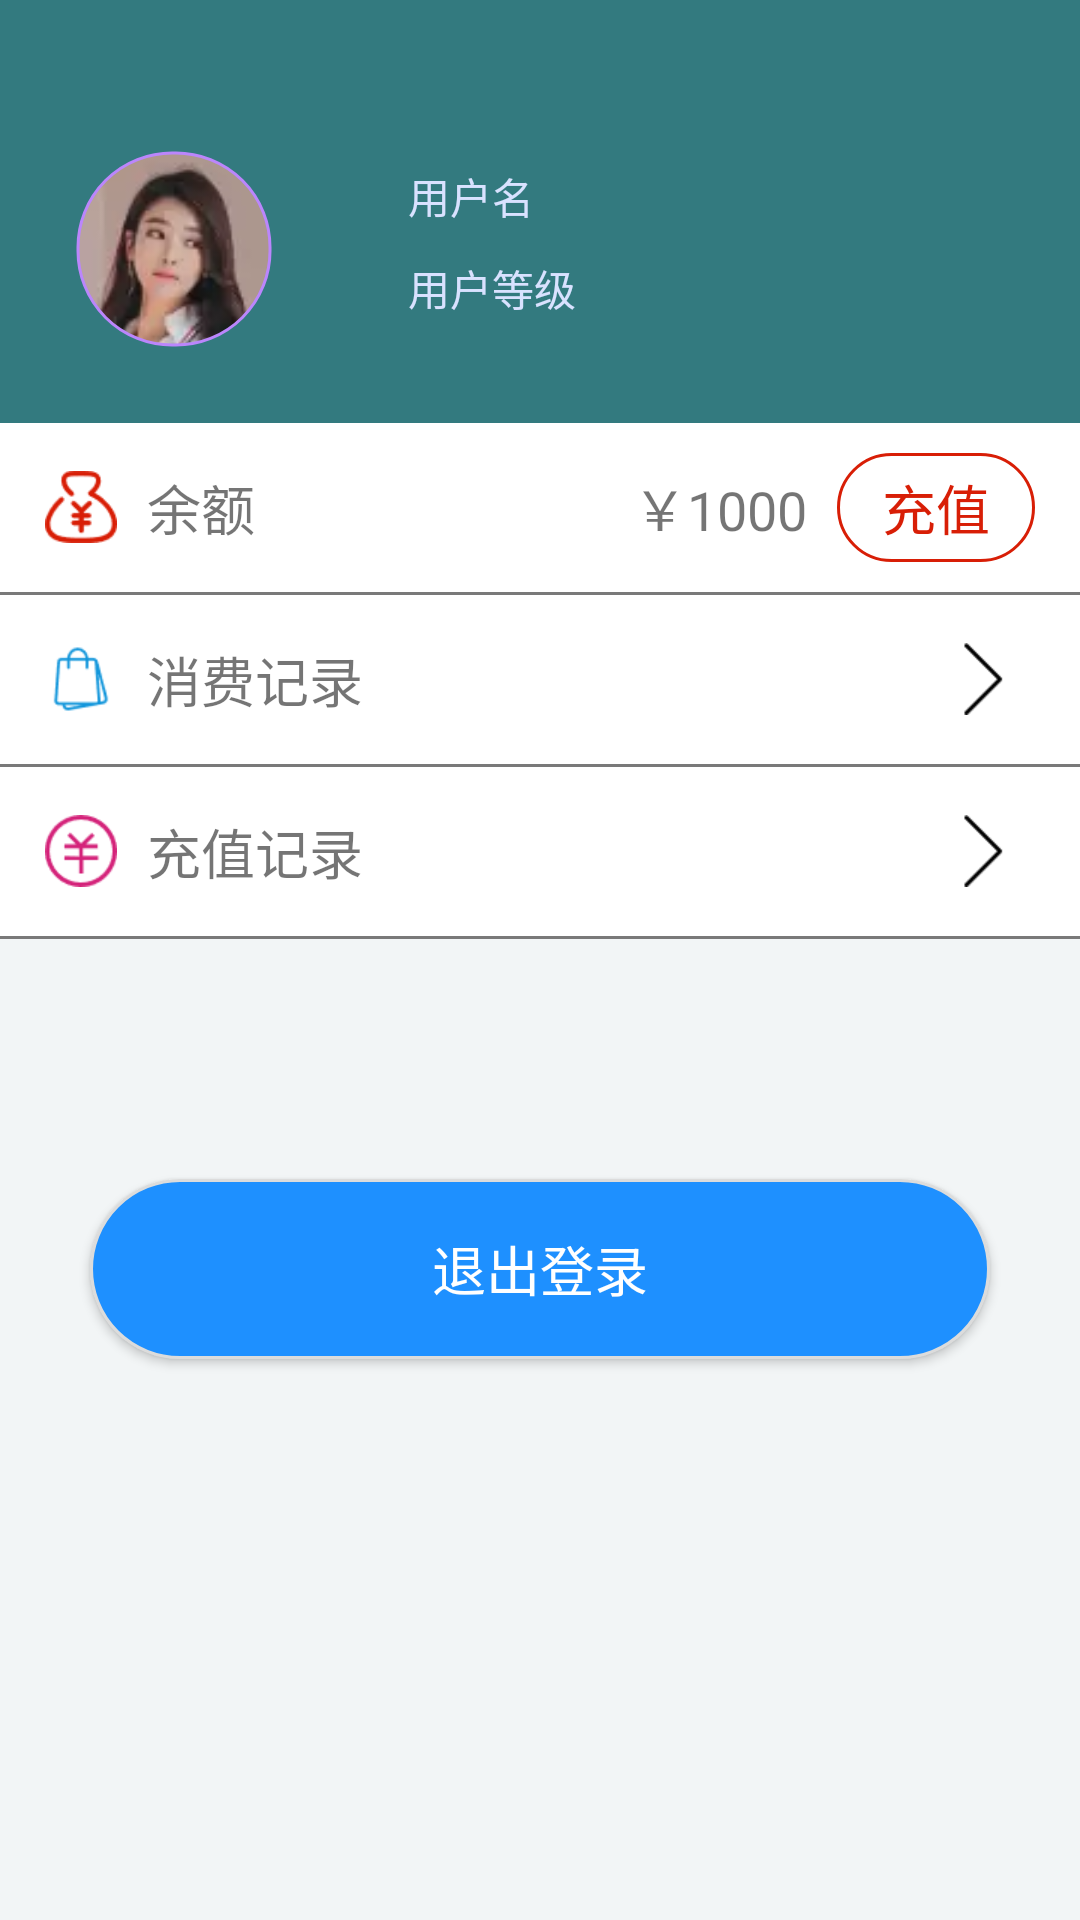

Android layout source for this screen:
<!-- AndroidManifest.xml: application theme AppTheme -->
<!-- res/layout/tab4.xml -->
<?xml version="1.0" encoding="utf-8"?>
<LinearLayout xmlns:android="http://schemas.android.com/apk/res/android"
    xmlns:app="http://schemas.android.com/apk/res-auto"
    android:orientation="vertical"
    android:background="@color/bg_gray"
    android:layout_width="match_parent"
    android:layout_height="match_parent">

    <RelativeLayout
        android:paddingTop="25dp"
        android:layout_width="match_parent"
        android:layout_height="wrap_content"
        android:background="@color/dark_green">

        <com.google.android.material.imageview.ShapeableImageView
            android:id="@+id/mine_img_head"
            android:layout_width="66dp"
            android:layout_height="66dp"
            android:src="@mipmap/head1"
            android:layout_margin="25dp"
            app:shapeAppearanceOverlay="@style/circleImageStyle"
            android:padding="1dp"
            app:strokeColor="@color/purple_200"
            app:strokeWidth="1dp"/>

        <RelativeLayout
            android:layout_width="match_parent"
            android:layout_height="wrap_content"
            android:layout_alignTop="@+id/mine_img_head"
            android:layout_toEndOf="@+id/mine_img_head"
            android:layout_marginStart="20dp">

            <TextView
                android:id="@+id/mine_txt_name"
                android:layout_width="wrap_content"
                android:layout_height="wrap_content"
                android:layout_marginTop="5dp"
                android:textSize="14sp"
                android:text="用户名"
                android:textColor="@color/wathet"/>

            <TextView
                android:id="@+id/mine_txt_level"
                android:layout_width="wrap_content"
                android:layout_height="wrap_content"
                android:layout_below="@+id/mine_txt_name"
                android:textSize="14sp"
                android:text="用户等级"
                android:layout_marginTop="10dp"
                android:textColor="@color/wathet"/>

        </RelativeLayout>
    </RelativeLayout>

    <LinearLayout
        android:layout_width="match_parent"
        android:layout_height="match_parent"
        android:orientation="vertical">

        <RelativeLayout
            android:layout_width="match_parent"
            android:layout_height="wrap_content"
            android:paddingTop="5dp"
            android:paddingBottom="5dp"
            android:background="@color/white">

            <ImageView
                android:id="@+id/layout_img1"
                android:layout_width="wrap_content"
                android:layout_height="wrap_content"
                android:layout_centerVertical="true"
                android:layout_marginStart="15dp"
                android:src="@mipmap/balance"/>

            <TextView
                android:id="@+id/layout_txt1"
                android:layout_width="wrap_content"
                android:layout_height="wrap_content"
                android:text="余额"
                android:textSize="18sp"
                android:layout_marginStart="10dp"
                android:layout_toEndOf="@+id/layout_img1"
                android:paddingTop="10dp"
                android:paddingBottom="10dp"/>

            <TextView
                android:id="@+id/txt_balance"
                android:layout_width="wrap_content"
                android:layout_height="wrap_content"
                android:text="￥1000"
                android:textSize="18sp"
                android:layout_marginEnd="10dp"
                android:layout_toStartOf="@+id/txt_recharge"
                android:layout_marginStart="15dp"
                android:paddingTop="10dp"
                android:paddingBottom="10dp"/>

            <TextView
                android:id="@+id/txt_recharge"
                android:layout_width="wrap_content"
                android:layout_height="wrap_content"
                android:text="充值"
                android:textSize="18sp"
                android:paddingStart="15dp"
                android:paddingEnd="15dp"
                android:paddingTop="5dp"
                android:paddingBottom="5dp"
                android:textColor="@color/big_red"
                android:layout_marginEnd="15dp"
                android:layout_centerVertical="true"
                android:layout_alignParentEnd="true"
                android:background="@drawable/red_rect_bg"/>
        </RelativeLayout>

        <View
            android:layout_width="match_parent"
            android:layout_height="1dp"
            android:background="@color/txt_light_gray_1"/>

        <RelativeLayout
            android:id="@+id/click_buy_record"
            android:layout_width="match_parent"
            android:layout_height="wrap_content"
            android:paddingTop="5dp"
            android:paddingBottom="5dp"
            android:background="@color/white">

            <ImageView
                android:id="@+id/layout_img2"
                android:layout_width="wrap_content"
                android:layout_height="wrap_content"
                android:layout_centerVertical="true"
                android:layout_marginStart="15dp"
                android:src="@mipmap/buy_record"/>

            <TextView
                android:id="@+id/layout_txt2"
                android:layout_width="wrap_content"
                android:layout_height="wrap_content"
                android:text="消费记录"
                android:textSize="18sp"
                android:layout_marginStart="10dp"
                android:layout_toEndOf="@+id/layout_img2"
                android:paddingTop="10dp"
                android:paddingBottom="10dp"/>

            <ImageView
                android:layout_width="wrap_content"
                android:layout_height="wrap_content"
                android:src="@mipmap/right_arrow"
                android:layout_marginEnd="20dp"
                android:layout_centerVertical="true"
                android:layout_alignParentEnd="true"/>
        </RelativeLayout>

        <View
            android:layout_width="match_parent"
            android:layout_height="1dp"
            android:background="@color/txt_light_gray_1"/>

        <RelativeLayout
            android:id="@+id/click_recharge_record"
            android:layout_width="match_parent"
            android:layout_height="wrap_content"
            android:paddingTop="5dp"
            android:paddingBottom="5dp"
            android:background="@color/white">

            <ImageView
                android:id="@+id/layout_img3"
                android:layout_width="wrap_content"
                android:layout_height="wrap_content"
                android:layout_centerVertical="true"
                android:layout_marginStart="15dp"
                android:src="@mipmap/recharge"/>

            <TextView
                android:id="@+id/layout_txt3"
                android:layout_width="wrap_content"
                android:layout_height="wrap_content"
                android:text="充值记录"
                android:textSize="18sp"
                android:layout_marginStart="10dp"
                android:layout_toEndOf="@+id/layout_img3"
                android:paddingTop="10dp"
                android:paddingBottom="10dp"/>

            <ImageView
                android:layout_width="wrap_content"
                android:layout_height="wrap_content"
                android:src="@mipmap/right_arrow"
                android:layout_marginEnd="20dp"
                android:layout_centerVertical="true"
                android:layout_alignParentEnd="true"/>
        </RelativeLayout>

        <View
            android:layout_width="match_parent"
            android:layout_height="1dp"
            android:background="@color/txt_light_gray_1"/>

        <Button
            android:id="@+id/btn_exit_login"
            android:layout_width="match_parent"
            android:layout_height="60dp"
            android:background="@drawable/buttom"
            android:textColor="#FFFFFF"
            android:layout_marginTop="80dp"
            android:text="退出登录"
            android:textSize="18dp"
            android:layout_marginStart="30dp"
            android:layout_marginEnd="30dp"
            />
    </LinearLayout>

</LinearLayout>
<!-- resources referenced by this layout -->
<resources>
  <color name="bg_gray">#f2f5f6</color>
  <color name="big_red">#d81e06</color>
  <color name="dark_green">#337a7f</color>
  <color name="purple_200">#FFBB86FC</color>
  <color name="txt_light_gray_1">#797979</color>
  <color name="wathet">#d9e2ff</color>
  <color name="white">#FFFFFF</color>
  <!-- drawable buttom (drawable) -->
  <?xml version="1.0" encoding="utf-8"?>
  <shape xmlns:android="http://schemas.android.com/apk/res/android">
  
      
      <solid android:color="#1E90FF" />
  
      
      <stroke android:width="1dip" android:color="#DCDCDC" />
  
      
      <corners android:radius="50dp"/>
  
      
      
      
      
      
      
      
  
  </shape>
  <!-- drawable red_rect_bg (drawable) -->
  <?xml version="1.0" encoding="utf-8"?>
  <shape xmlns:android="http://schemas.android.com/apk/res/android"
      android:shape="rectangle">
  
      <solid android:color="@color/white"/>
      <corners android:radius="30dp"/>
      <stroke android:color="@color/big_red" android:width="1dp"/>
  
  </shape>
  <!-- mipmap balance: png bitmap (mipmap-xhdpi, 974 bytes) -->
  <!-- mipmap buy_record: png bitmap (mipmap-xhdpi, 764 bytes) -->
  <!-- mipmap head1: webp bitmap (mipmap-xhdpi, 838 bytes) -->
  <!-- mipmap recharge: png bitmap (mipmap-xhdpi, 933 bytes) -->
  <!-- mipmap right_arrow: png bitmap (mipmap-xhdpi, 197 bytes) -->
  <style name="circleImageStyle">
          <item name="cornerFamily">rounded</item>
          <item name="cornerSize">49%</item>
      </style>
</resources>
